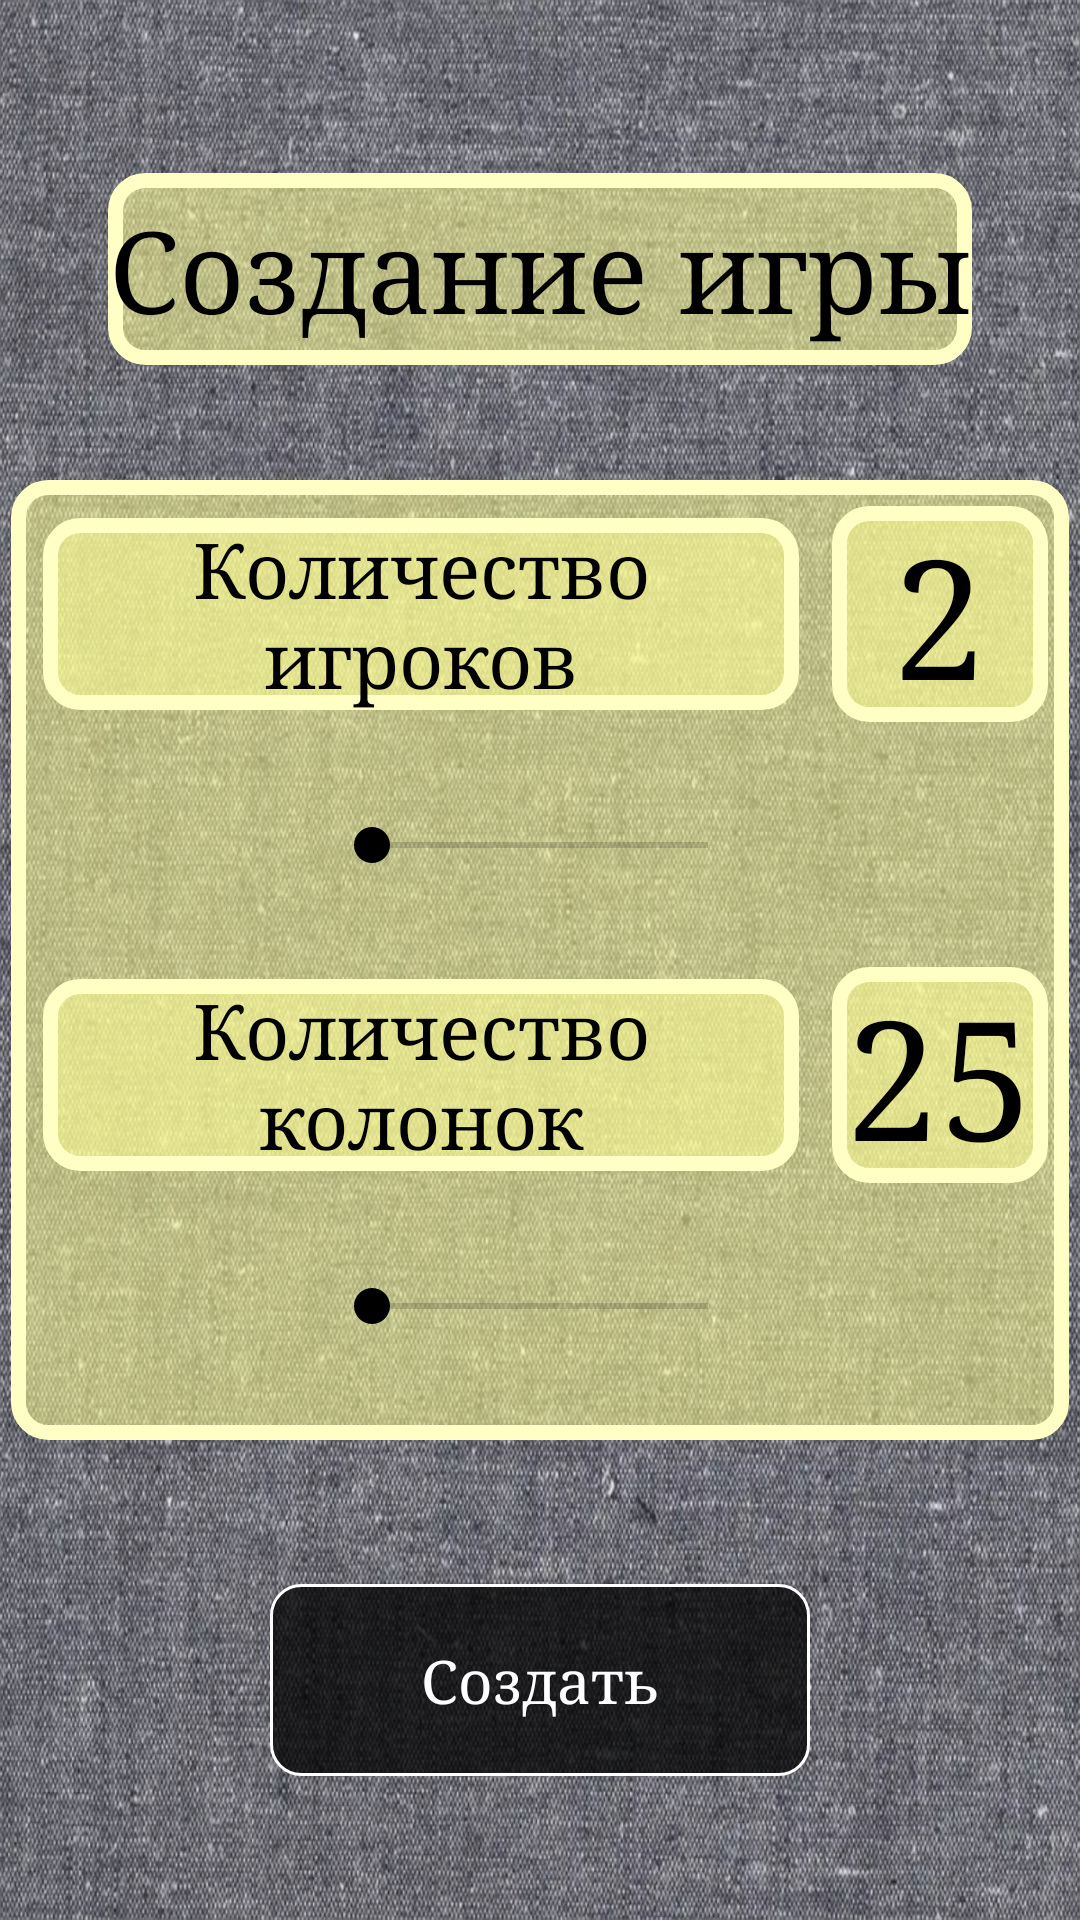

Produce the Android XML layout that renders to this screen, including the resource entries it uses.
<!-- AndroidManifest.xml: application theme AppTheme -->
<!-- res/layout/activity_parameters_game.xml -->
<?xml version="1.0" encoding="utf-8"?>
<androidx.constraintlayout.widget.ConstraintLayout xmlns:android="http://schemas.android.com/apk/res/android"
    xmlns:app="http://schemas.android.com/apk/res-auto"
    xmlns:tools="http://schemas.android.com/tools"
    android:layout_width="match_parent"
    android:layout_height="match_parent"
    tools:context=".ParametersGame">

    <TextView
        android:id="@+id/textParamaters"
        android:layout_width="0dp"
        android:layout_height="0dp"
        android:background="@drawable/text_frame"
        android:text="Создание игры"
        android:autoSizeMaxTextSize="200sp"
        android:autoSizeMinTextSize="1sp"
        android:autoSizeTextType="uniform"
        app:layout_constraintBottom_toBottomOf="parent"
        app:layout_constraintEnd_toEndOf="parent"
        app:layout_constraintHeight_percent="0.1"
        app:layout_constraintStart_toStartOf="parent"
        app:layout_constraintTop_toTopOf="parent"
        app:layout_constraintVertical_bias="0.1"
        app:layout_constraintWidth_percent="0.8" />

    <View
        android:id="@+id/view"
        android:layout_width="0dp"
        android:layout_height="0dp"
        android:background="@drawable/text_frame"
        app:layout_constraintBottom_toBottomOf="parent"
        app:layout_constraintEnd_toEndOf="parent"
        app:layout_constraintHeight_percent="0.5"
        app:layout_constraintStart_toStartOf="parent"
        app:layout_constraintTop_toTopOf="parent"
        app:layout_constraintWidth_percent="0.98" />

    <TextView
        android:id="@+id/textNumberPlayers"
        android:layout_width="0dp"
        android:layout_height="0dp"
        android:background="@drawable/text_frame"
        android:text="Количество игроков"
        android:autoSizeMaxTextSize="200sp"
        android:autoSizeMinTextSize="1sp"
        android:autoSizeTextType="uniform"
        app:layout_constraintBottom_toTopOf="@+id/numberPlayersBar"
        app:layout_constraintEnd_toStartOf="@id/numberPlayers"
        app:layout_constraintHeight_percent="0.1"
        app:layout_constraintStart_toStartOf="@+id/view"
        app:layout_constraintTop_toTopOf="@+id/view"
        app:layout_constraintWidth_percent="0.7" />

    <TextView
        android:id="@+id/numberPlayers"
        android:layout_width="0dp"
        android:layout_height="0dp"
        android:background="@drawable/text_frame"
        android:text="2"
        android:autoSizeMaxTextSize="200sp"
        android:autoSizeMinTextSize="1sp"
        android:autoSizeTextType="uniform"
        app:layout_constraintBottom_toBottomOf="@+id/textNumberPlayers"
        app:layout_constraintDimensionRatio="1:1"
        app:layout_constraintEnd_toEndOf="parent"
        app:layout_constraintHorizontal_bias="0.5"
        app:layout_constraintStart_toEndOf="@+id/textNumberPlayers"
        app:layout_constraintTop_toTopOf="@+id/textNumberPlayers"
        app:layout_constraintWidth_percent="0.2" />

    <SeekBar
        android:id="@+id/numberPlayersBar"
        android:layout_width="0dp"
        android:layout_height="0dp"
        app:layout_constraintBottom_toTopOf="@+id/textNumberColons"
        app:layout_constraintEnd_toEndOf="@+id/view"
        app:layout_constraintHeight_percent="0.1"
        app:layout_constraintStart_toStartOf="@+id/view"
        app:layout_constraintTop_toBottomOf="@+id/textNumberPlayers"
        app:layout_constraintWidth_percent="0.4" />

    <TextView
        android:id="@+id/textNumberColons"
        android:layout_width="0dp"
        android:layout_height="0dp"
        android:background="@drawable/text_frame"
        android:text="Количество колонок"
        android:autoSizeMaxTextSize="200sp"
        android:autoSizeMinTextSize="1sp"
        android:autoSizeTextType="uniform"
        app:layout_constraintBottom_toTopOf="@+id/numberColumnsBar"
        app:layout_constraintEnd_toStartOf="@+id/numberColons"
        app:layout_constraintHeight_percent="0.1"
        app:layout_constraintStart_toStartOf="@+id/view"
        app:layout_constraintTop_toBottomOf="@+id/numberPlayersBar"
        app:layout_constraintWidth_percent="0.7" />

    <TextView
        android:id="@+id/numberColons"
        android:layout_width="0dp"
        android:layout_height="0dp"
        android:background="@drawable/text_frame"
        android:text="25"
        android:autoSizeMaxTextSize="200sp"
        android:autoSizeMinTextSize="1sp"
        android:autoSizeTextType="uniform"
        app:layout_constraintBottom_toBottomOf="@+id/textNumberColons"
        app:layout_constraintDimensionRatio="1:1"
        app:layout_constraintEnd_toEndOf="parent"
        app:layout_constraintHorizontal_bias="0.5"
        app:layout_constraintStart_toEndOf="@+id/textNumberPlayers"
        app:layout_constraintTop_toTopOf="@+id/textNumberColons"
        app:layout_constraintWidth_percent="0.2" />

    <SeekBar
        android:id="@+id/numberColumnsBar"
        android:layout_width="0dp"
        android:layout_height="0dp"
        app:layout_constraintBottom_toBottomOf="@+id/view"
        app:layout_constraintEnd_toEndOf="@+id/view"
        app:layout_constraintHeight_percent="0.1"
        app:layout_constraintStart_toStartOf="@+id/view"
        app:layout_constraintTop_toBottomOf="@+id/textNumberColons"
        app:layout_constraintWidth_percent="0.4" />

    <Button
        android:id="@+id/create"
        android:layout_width="0dp"
        android:layout_height="0dp"
        android:text="Создать"
        app:layout_constraintBottom_toBottomOf="parent"
        app:layout_constraintEnd_toEndOf="parent"
        app:layout_constraintHeight_percent="0.1"
        app:layout_constraintStart_toStartOf="parent"
        app:layout_constraintTop_toBottomOf="@+id/view"
        app:layout_constraintWidth_percent="0.5" />


</androidx.constraintlayout.widget.ConstraintLayout>
<!-- resources referenced by this layout -->
<resources>
  <!-- drawable text_frame (drawable) -->
  <?xml version="1.0" encoding="utf-8"?>
  <layer-list xmlns:android="http://schemas.android.com/apk/res/android">
  
      <item>
          <shape android:shape="rectangle">
              <solid android:color="@color/colorMollisFlavum" />
              <stroke android:width="5dp" android:color="#FFFFC5" />
              <corners android:radius="10dp" />
          </shape>
      </item>
  </layer-list>
  <style name="AppTheme" parent="Theme.AppCompat.Light.DarkActionBar">
          
          <item name="colorPrimary">@color/transparent</item>
          <item name="colorPrimaryDark">@color/Black</item>
          <item name="colorAccent">@color/colorAccent</item>
          <item name="android:textViewStyle">@style/text_style</item>
          <item name="buttonStyle">@style/button_style</item>
          <item name="android:windowBackground">@drawable/grey</item>
          <item name="android:navigationBarColor">@color/transparent</item>
      </style>
  <color name="colorMollisFlavum">#8CFFFF96</color>
  <color name="transparent">#0000B7FF</color>
  <color name="Black">#80000000</color>
  <color name="colorAccent">#000000</color>
  <style name="text_style">
          <item name="android:gravity">center_horizontal|center_vertical</item>
          <item name="android:textColor">#000000</item>
          <item name="android:typeface">serif</item>
      </style>
  <style name="button_style" parent="text_style.white">
          <item name="android:textSize">20sp</item>
          <item name="android:layout_width">0dp</item>
          <item name="android:layout_height">0dp</item>
          <item name="android:background">@drawable/button</item>
      </style>
  <!-- drawable grey: webp bitmap (drawable, 502046 bytes) -->
  <style name="text_style.white" parent="text_style">
          <item name="android:textColor">#FFFFFF</item>
      </style>
  <!-- drawable button (drawable) -->
  <?xml version="1.0" encoding="utf-8"?>
  <selector xmlns:android="http://schemas.android.com/apk/res/android">
      <item android:state_pressed="true">
          <shape android:shape="rectangle">
              <solid android:color="@color/continueTextPressed" />
              <stroke android:width="1dp" android:color="#181818" />
              <corners android:radius="10dp" />
          </shape>
      </item>
      <item android:state_selected="true">
          <shape android:shape="rectangle">
              <solid android:color="@color/ButtonPressed" />
              <stroke android:width="1dp" android:color="#181818" />
              <corners android:radius="10dp" />
          </shape>
      </item>
      <item>
          <shape>
              <solid android:color="@color/Button" />
              <stroke android:width="1dp" android:color="#FFFFFF" />
              <corners android:radius="10dp" />
          </shape>
      </item>
  </selector>
  <color name="continueTextPressed">#80FFFFFF</color>
  <color name="ButtonPressed">#BF535353</color>
  <color name="Button">#BF000000</color>
</resources>
